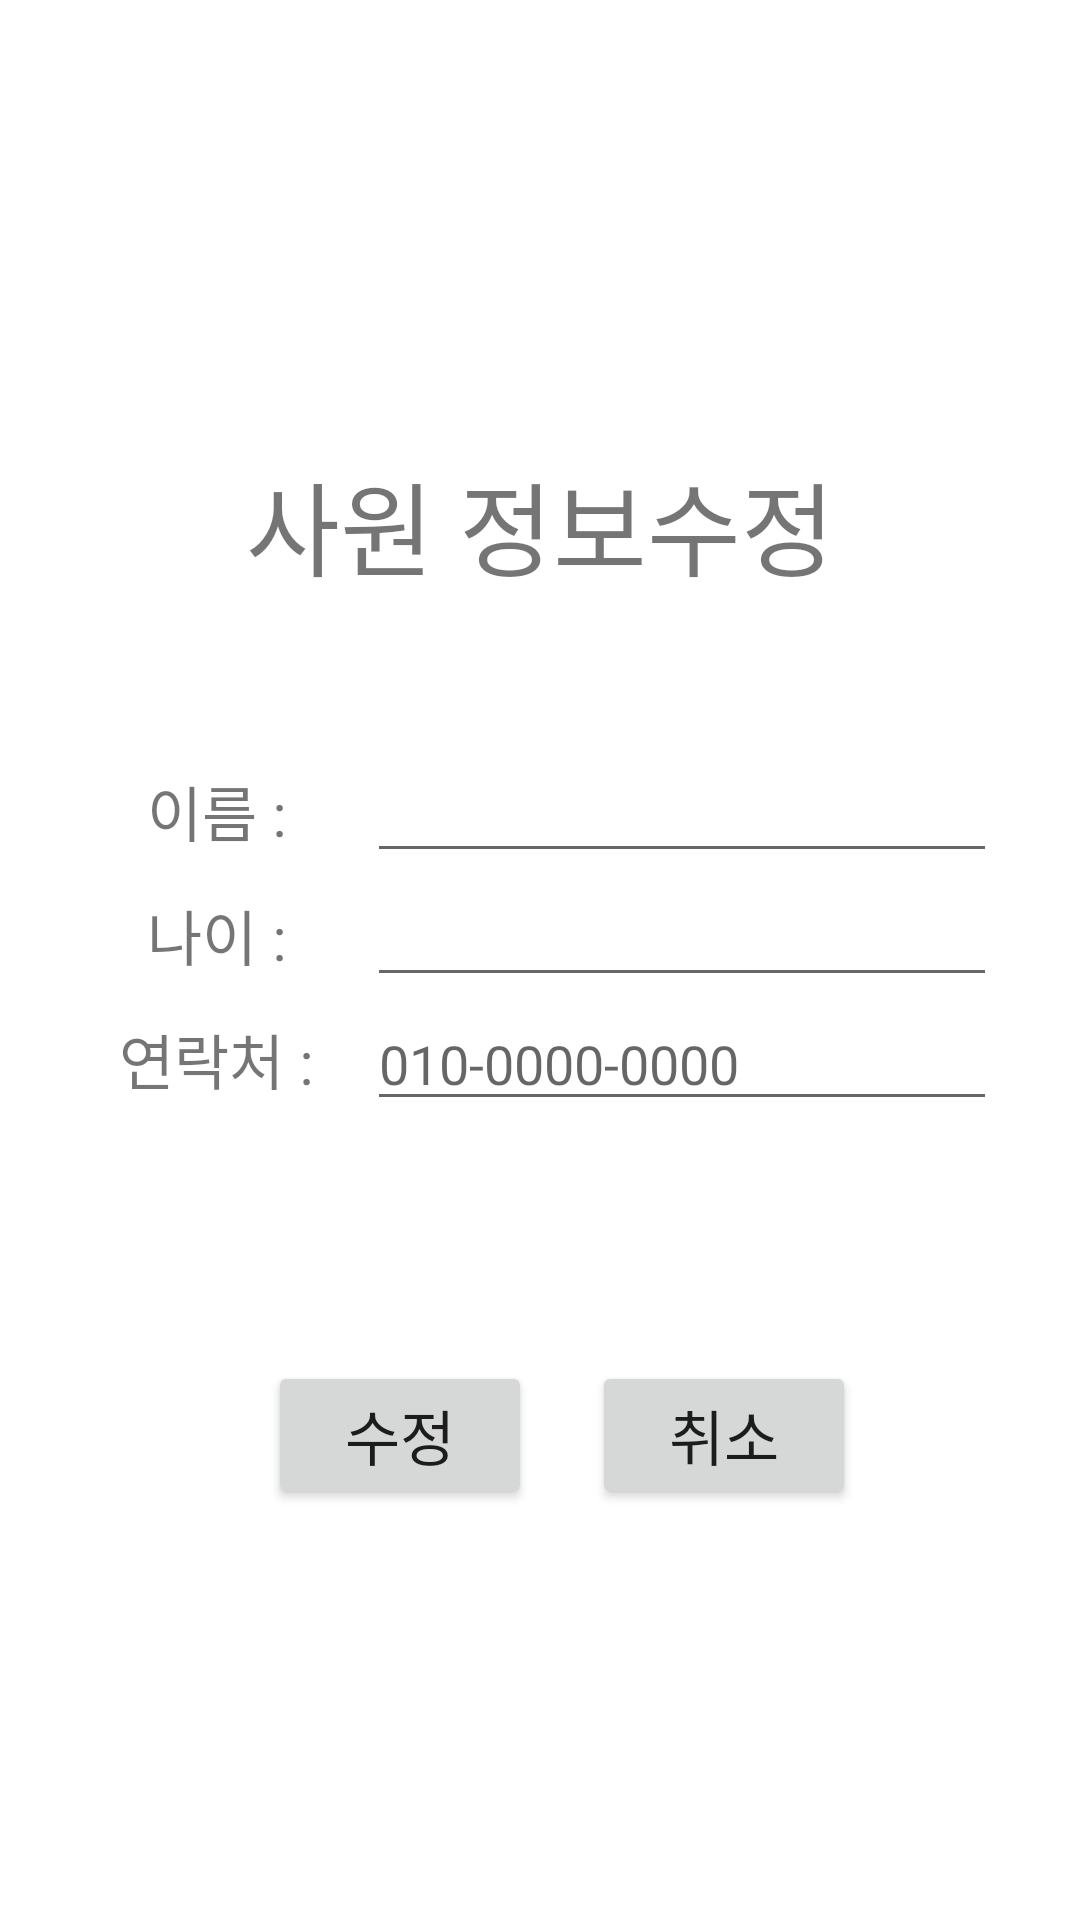

Reconstruct the res/layout file that produces this screen, plus the resources it refers to.
<!-- AndroidManifest.xml: application theme Theme.SampleEmployeeMng -->
<!-- res/layout/activity_update.xml -->
<?xml version="1.0" encoding="utf-8"?>
<LinearLayout xmlns:android="http://schemas.android.com/apk/res/android"
    android:layout_width="match_parent"
    android:layout_height="match_parent"
    android:orientation="vertical">
    <TextView
        android:id="@+id/title"
        android:layout_width="match_parent"
        android:layout_height="wrap_content"
        android:gravity="center"
        android:layout_marginTop="150dp"
        android:text="사원 정보수정"
        android:textSize="34sp" />
    <LinearLayout
        android:layout_width="match_parent"
        android:layout_height="wrap_content"
        android:orientation="horizontal"
        android:gravity="center"
        android:layout_marginTop="50dp"
        >
        <TextView
            android:id="@+id/name"
            android:layout_width="95dp"
            android:layout_height="wrap_content"
            android:text="이름 : "
            android:gravity="center"
            android:textSize="20sp" />
        <EditText
            android:id="@+id/editName"
            android:layout_width="wrap_content"
            android:layout_height="wrap_content"
            android:ems="10"
            android:inputType="textPersonName" />
    </LinearLayout>
    <LinearLayout
        android:layout_width="match_parent"
        android:layout_height="wrap_content"
        android:gravity="center"
        android:orientation="horizontal">
        <TextView
            android:id="@+id/age"
            android:layout_width="95dp"
            android:layout_height="wrap_content"
            android:text="나이 : "
            android:gravity="center"
            android:textSize="20sp" />
        <EditText
            android:id="@+id/editAge"
            android:layout_width="wrap_content"
            android:layout_height="wrap_content"
            android:ems="10"
            android:inputType="number" />
    </LinearLayout>
    <LinearLayout
        android:layout_width="match_parent"
        android:layout_height="wrap_content"
        android:gravity="center"
        android:orientation="horizontal">
        <TextView
            android:id="@+id/mobile"
            android:layout_width="95dp"
            android:layout_height="wrap_content"
            android:text="연락처 : "
            android:gravity="center"
            android:textSize="20sp" />
        <EditText
            android:id="@+id/editMobile"
            android:layout_width="wrap_content"
            android:layout_height="wrap_content"
            android:ems="10"
            android:hint="010-0000-0000"
            android:inputType="phone" />
    </LinearLayout>
    <LinearLayout
        android:layout_width="match_parent"
        android:layout_height="wrap_content"
        android:gravity="center"
        android:layout_marginTop="80dp"
        android:orientation="horizontal">
        <Button
            android:id="@+id/btnUpdate"
            android:layout_width="wrap_content"
            android:layout_height="wrap_content"
            android:layout_marginStart="15dp"
            android:layout_marginEnd="20dp"
            android:textSize="20sp"
            android:text="수정" />
        <Button
            android:id="@+id/btnCancle"
            android:layout_width="wrap_content"
            android:layout_height="wrap_content"
            android:onClick="cancle"
            android:textSize="20sp"
            android:text="취소" />
    </LinearLayout>
</LinearLayout>
<!-- resources referenced by this layout -->
<resources>
  <style name="Theme.SampleEmployeeMng" parent="Theme.MaterialComponents.DayNight.DarkActionBar">
          
          <item name="colorPrimary">@color/purple_500</item>
          <item name="colorPrimaryVariant">@color/purple_700</item>
          <item name="colorOnPrimary">@color/white</item>
          
          <item name="colorSecondary">@color/teal_200</item>
          <item name="colorSecondaryVariant">@color/teal_700</item>
          <item name="colorOnSecondary">@color/black</item>
          
          <item name="android:statusBarColor" tools:targetApi="l">?attr/colorPrimaryVariant</item>
          
      </style>
  <!-- not gathered from this repository: default colours our renderer supplied (Android Studio template values) -->
  <color name="purple_500">#FF6200EE</color>
  <color name="purple_700">#FF3700B3</color>
  <color name="teal_200">#FF03DAC5</color>
  <color name="teal_700">#FF018786</color>
  <color name="black">#FF000000</color>
  <color name="white">#FFFFFFFF</color>
</resources>
